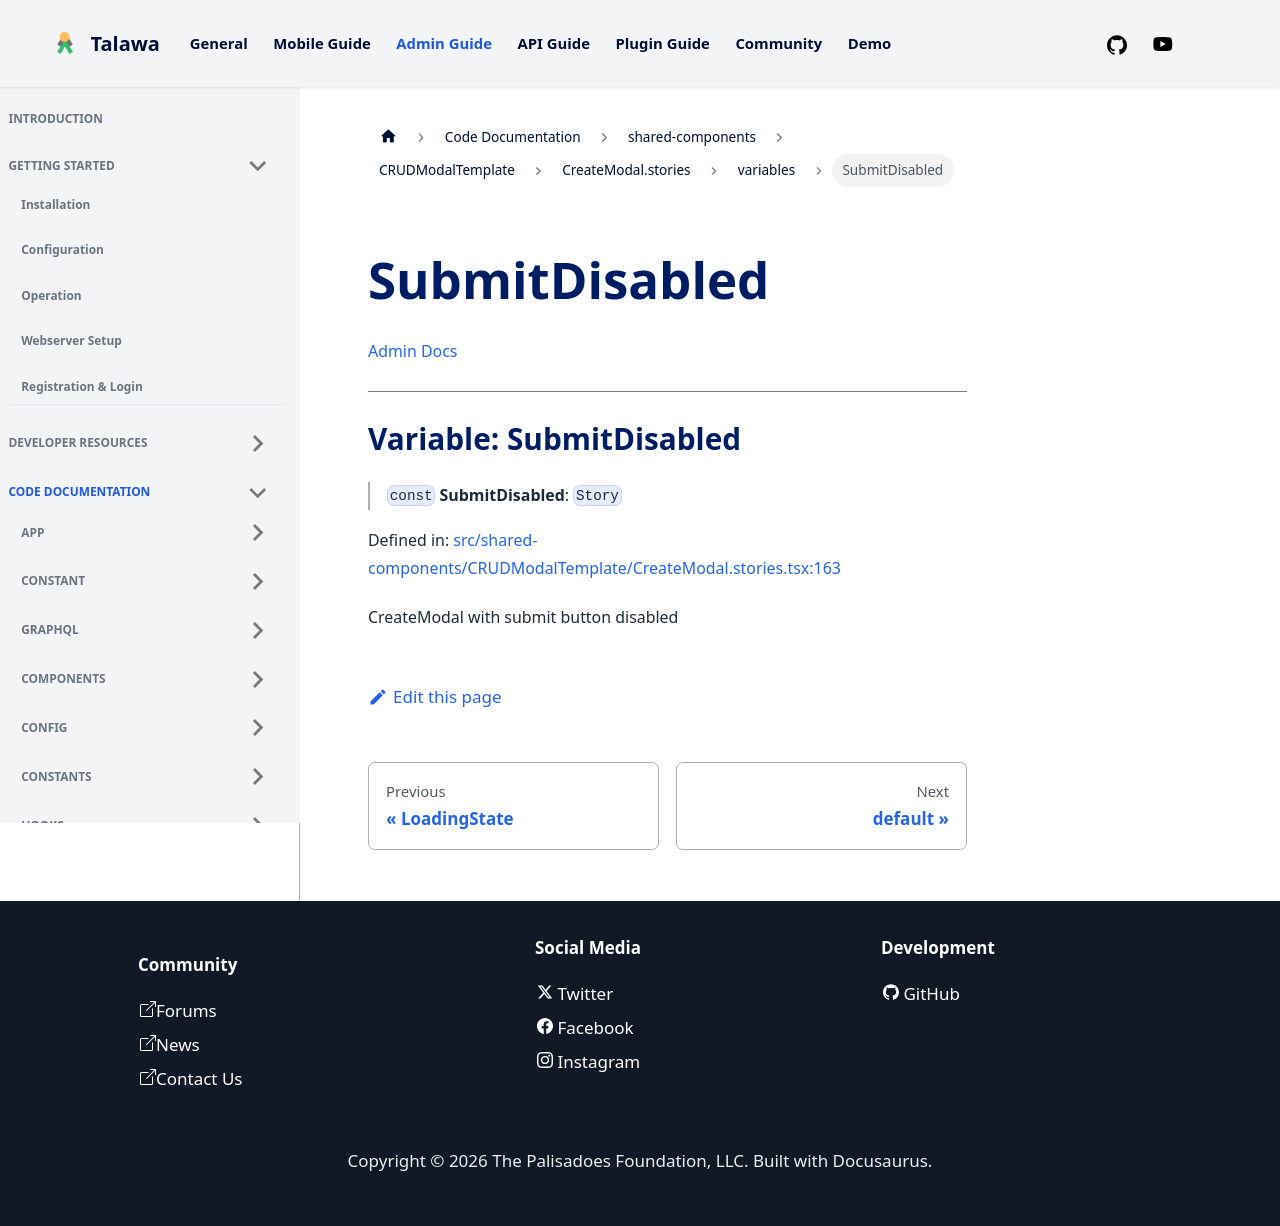

repository: PalisadoesFoundation/talawa-admin · page: docs/auto-docs/shared-components/CRUDModalTemplate/CreateModal.stories/variables/SubmitDisabled/index.html · generator: docusaurus

[Admin Docs](/)

***

# Variable: SubmitDisabled

> `const` **SubmitDisabled**: `Story`

Defined in: [src/shared-components/CRUDModalTemplate/CreateModal.stories.tsx:163](https://github.com/PalisadoesFoundation/talawa-admin/blob/main/src/shared-components/CRUDModalTemplate/CreateModal.stories.tsx#L163)

CreateModal with submit button disabled
